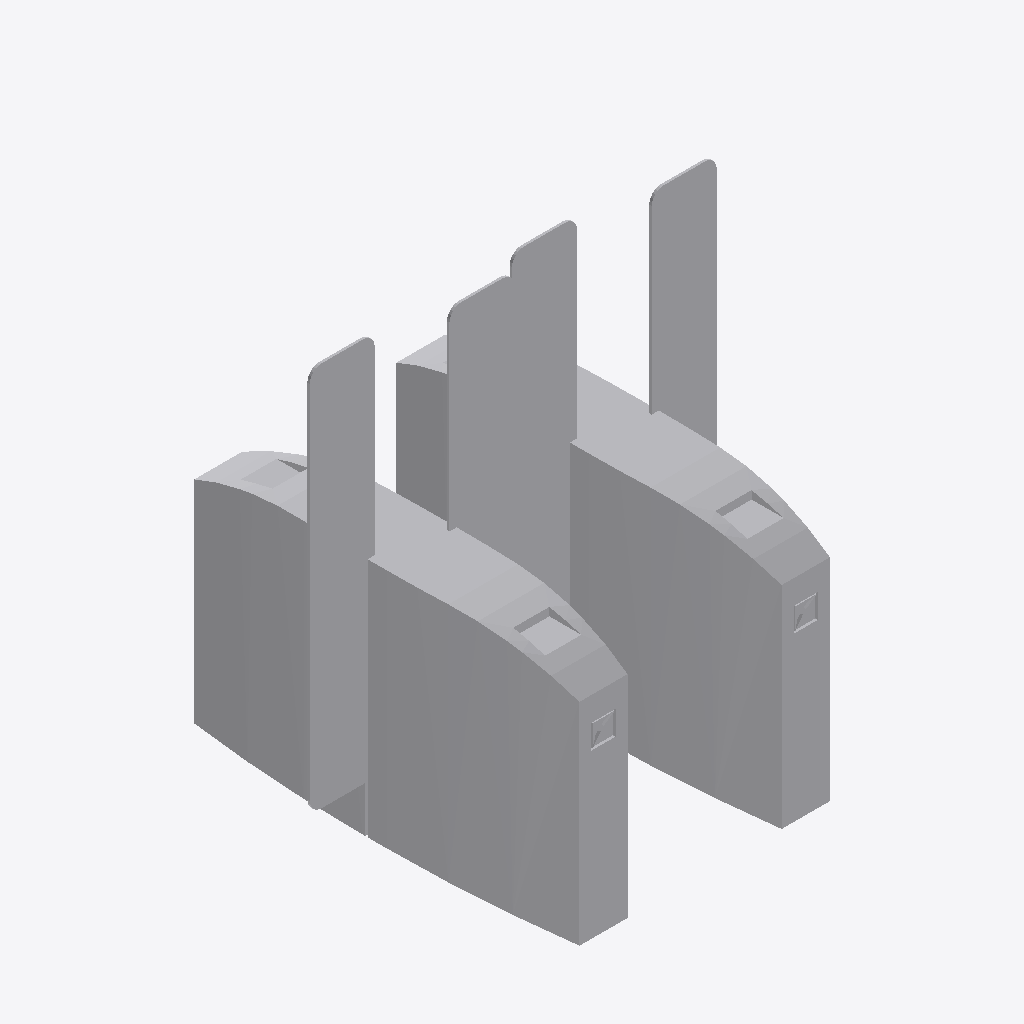
Isometric view of an IFC building model (IFC-SPF (STEP), schema IFC2X3, length unit millimetre), seen from the south-west, elements coloured by IFC class: 2 other elements (light grey).
Extent 1.6 m × 1.6 m × 1.8 m (x, y, z). Storeys (2): L1 at 0.00 m; L2 at 3.60 m. Elements (2): 2 IfcBuildingElementProxy.

HEADER;
FILE_DESCRIPTION(('ViewDefinition [CoordinationView_V2.0]','RevitIdentifiers [ContentGUID: fc608f23-287a-487c-852f-19290f2dcc94, VersionGUID: 6e4acd00-5c26-4518-902d-ddc1529124fc, NumberOfSaves: 0]','CoordinateReference [CoordinateBase: Shared Coordinates, ProjectSite: Default Site]'),'2;1');
FILE_NAME('TORNIQUETES.ifc','2026-03-19T16:31:55-05:00',(''),(''),'ODA SDAI 25.12','Autodesk - Revit 26.4.0.32 (ENU) - 26.4.0.32','');
FILE_SCHEMA(('IFC2X3'));
ENDSEC;
DATA;
#18=IFCPROJECT('3yO8yZA7f8V8Kl6IdmqZDa',#6,'Project Number',$,$,'Project Name','Project Status',(#13),#969);
#32=IFCSITE('3yO8yZA7f8V8Kl6IdmqZDc',#6,'Default',$,$,#31,$,$,.ELEMENT.,(42,21,31,401672),(-71,-3,-24,-345703),0.0,$,$);
#22=IFCBUILDING('3yO8yZA7f8V8Kl6IdmqZDb',#6,'Building Name',$,$,#21,$,'Building Name',.ELEMENT.,$,$,#19);
#25=IFCBUILDINGSTOREY('2JF4e6axWHqu3u0C1FZlmi',#6,'L1',$,$,#24,$,'L1',.ELEMENT.,0.0);
#29=IFCBUILDINGSTOREY('1ZGO8hrFCHqw0v0026FpFv',#6,'L2',$,$,#28,$,'L2',.ELEMENT.,3600.0000000000005);
#925=IFCBUILDINGELEMENTPROXY('1kIiq0N2P5690jtS5IY4oV',#6,'TORNIQUETE-BARRERA-ABATIBLE:TORNIQUETE-BARRERA-ABATIBLE_ACERO-INOXIDABLE_A0.30m:1665123',$,$,#924,#921,'1665123',$);
#937=IFCBUILDINGELEMENTPROXY('1kIiq0N2P5690jtS5IY4ry',#6,'TORNIQUETE-BARRERA-ABATIBLE:TORNIQUETE-BARRERA-ABATIBLE_ACERO-INOXIDABLE_A0.30m:1665408',$,$,#936,#933,'1665408',$);
ENDSEC;
